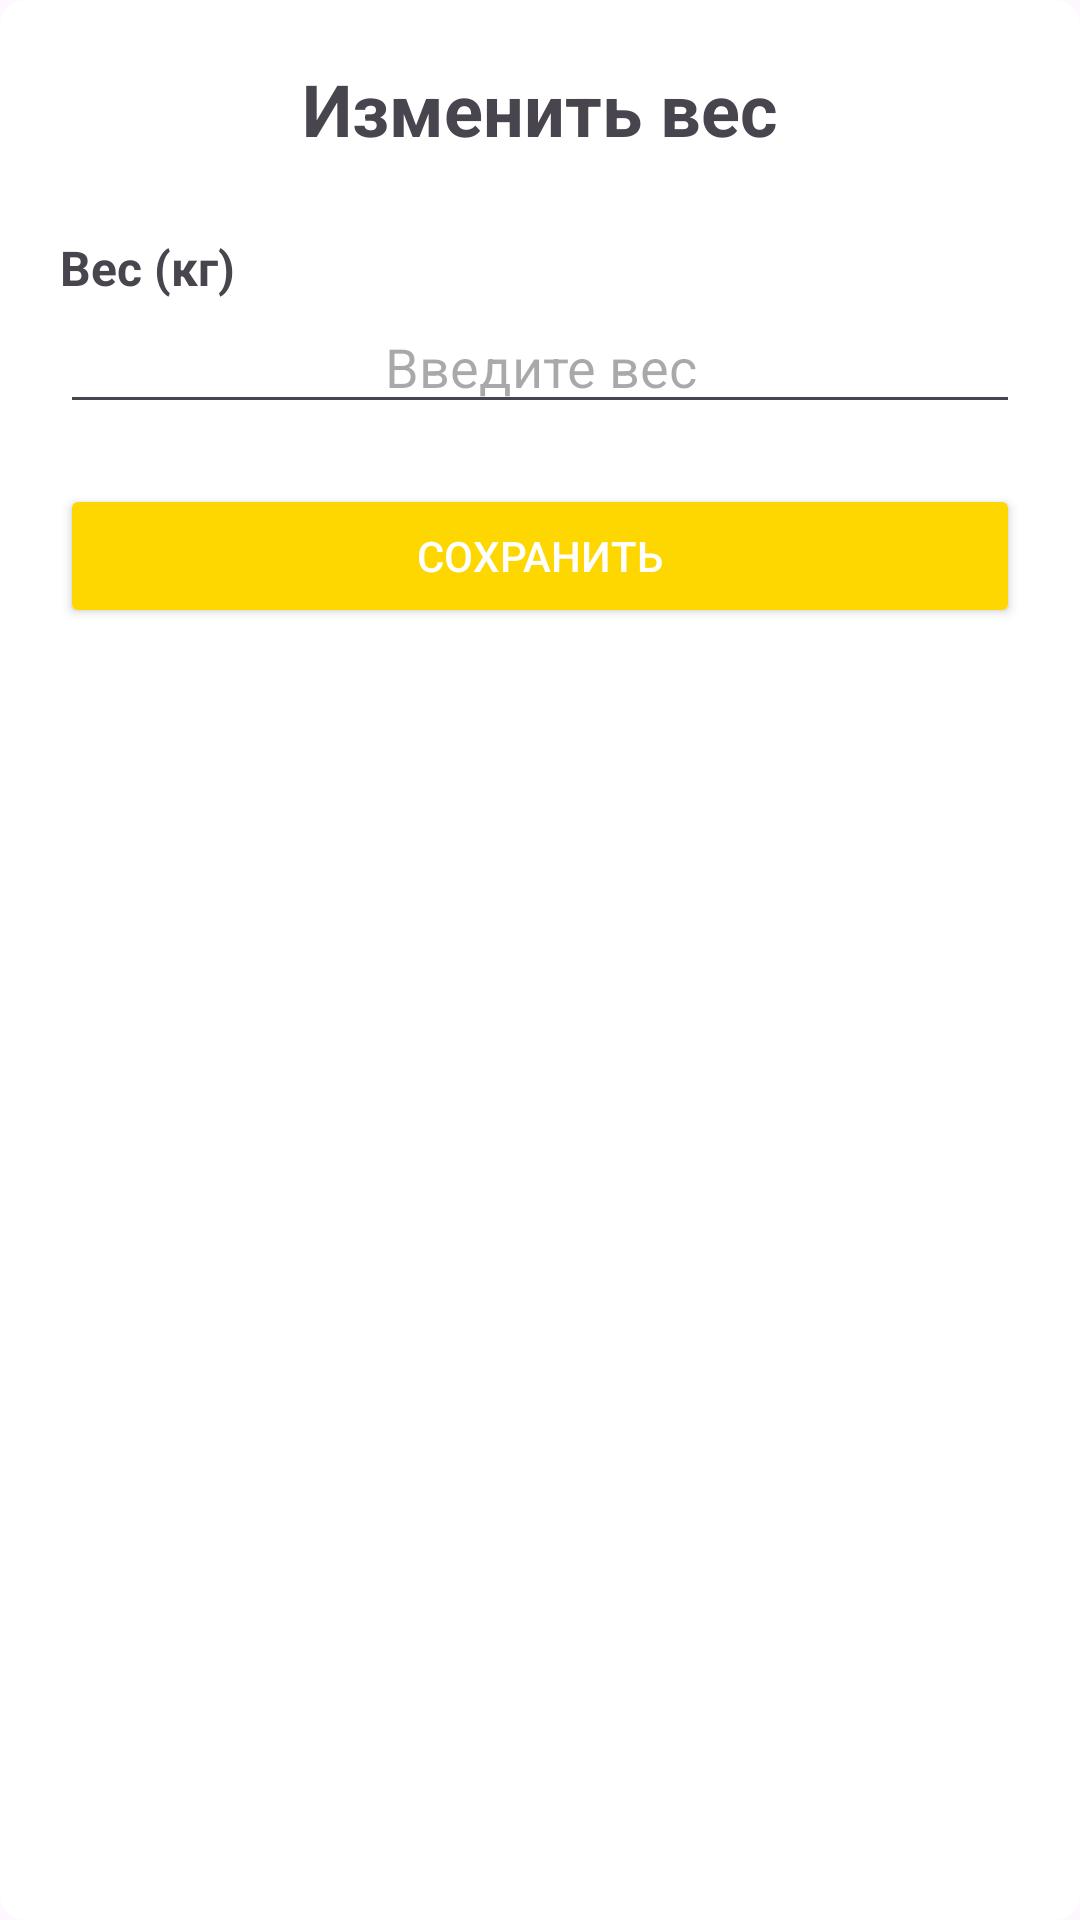

Reconstruct the res/layout file that produces this screen, plus the resources it refers to.
<!-- AndroidManifest.xml: application theme Theme.Diplom -->
<!-- res/layout/dialog_edit_weight.xml -->
<?xml version="1.0" encoding="utf-8"?>
<ScrollView xmlns:android="http://schemas.android.com/apk/res/android"
    android:layout_width="match_parent"
    android:layout_height="wrap_content"
    android:background="@drawable/linear_bg_white">

    <LinearLayout
        android:layout_width="match_parent"
        android:layout_height="wrap_content"
        android:orientation="vertical"
        android:padding="20dp">

        <TextView
            android:layout_width="match_parent"
            android:layout_height="wrap_content"
            android:text="Изменить вес"
            android:textSize="24sp"
            android:textStyle="bold"
            android:gravity="center"
            android:layout_marginBottom="16dp"/>

        
        <TextView
            android:layout_width="match_parent"
            android:layout_height="wrap_content"
            android:text="Вес (кг)"
            android:textSize="16sp"
            android:textStyle="bold"
            android:layout_marginTop="10dp"/>
        <EditText
            android:id="@+id/inputWeight"
            android:layout_width="match_parent"
            android:layout_height="wrap_content"
            android:hint="Введите вес"
            android:inputType="numberDecimal"
            android:gravity="center"/>

        
        <Button
            android:id="@+id/saveBtn"
            android:layout_width="match_parent"
            android:layout_height="wrap_content"
            android:text="Сохранить"
            android:textColor="#FFFFFF"
            android:backgroundTint="#FFD700"
            android:layout_marginTop="20dp"/>
    </LinearLayout>
</ScrollView>
<!-- resources referenced by this layout -->
<resources>
  <!-- drawable linear_bg_white (drawable) -->
  <shape xmlns:android="http://schemas.android.com/apk/res/android"
      android:shape="rectangle">
  
      
      <solid android:color="#FFFF" />
  
  
      
      <corners android:radius="8dp" />
  </shape>
  <style name="Theme.Diplom" parent="Base.Theme.Diplom" />
  <style name="Base.Theme.Diplom" parent="Theme.Material3.DayNight.NoActionBar">
          <item name="android:statusBarColor">#0000FF</item>
          <item name="android:windowLightStatusBar">false</item>
      </style>
</resources>
